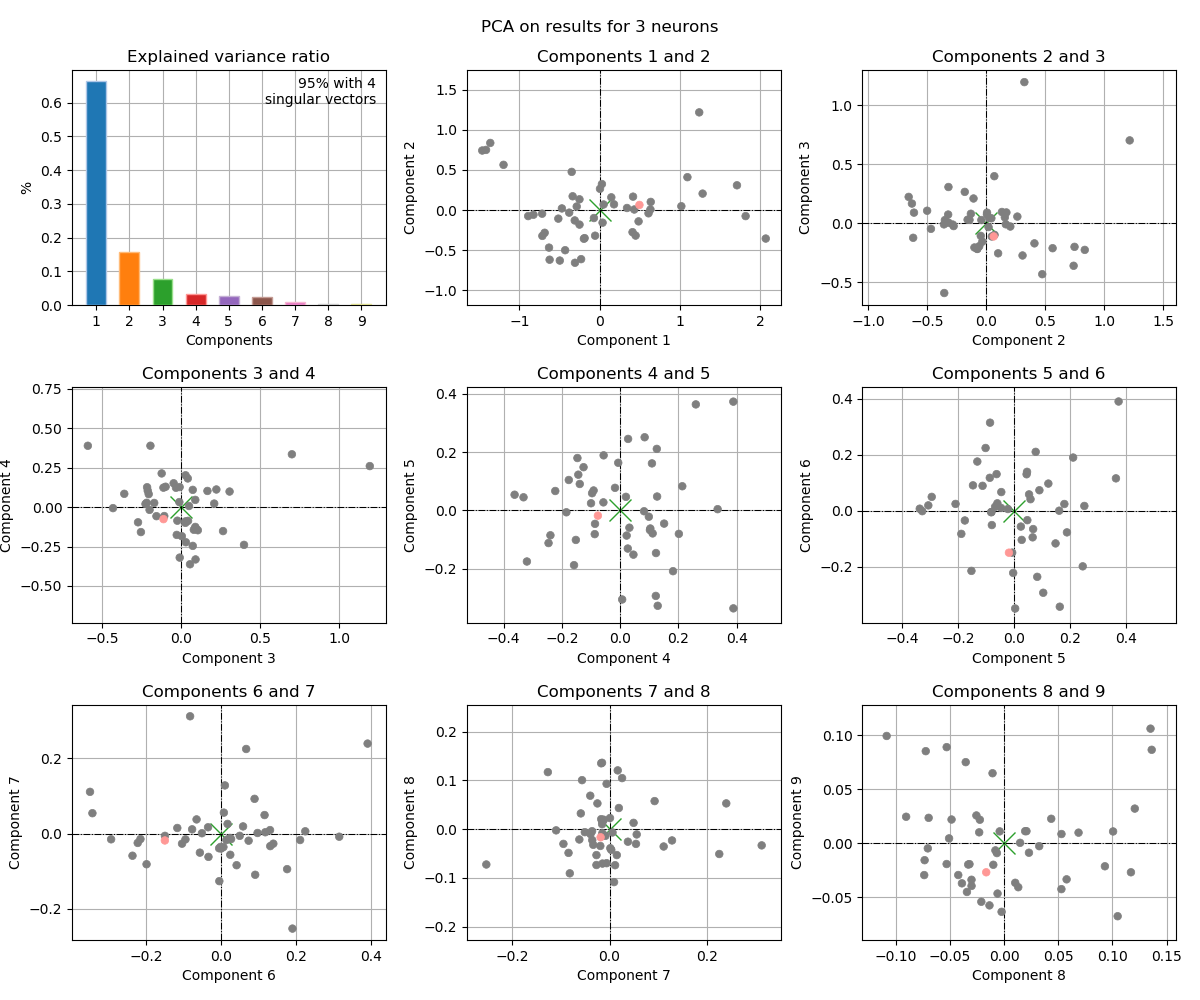

Data behind this chart, as committed beside it:
, 1c, 2c, 3c, 4c, 5c, 6c, 7c, 8c, 9c
0, -0.889, -0.07464, -0.2192, 0.02743, 0.2457, -0.1979, -0.08153, -0.09068, 0.02452
1, -0.469, 0.0207, -0.03364, 0.1226, -0.2935, 0.05015, -0.005956, -0.06986, 0.02352
2, -0.3467, 0.4759, -0.433, -0.006456, 0.1638, -0.342, 0.05433, -0.03026, -0.03371
3, -0.07003, -0.09886, -0.2066, 0.08228, -0.002683, -0.2214, -0.02484, 0.05281, -0.04236
4, -0.6834, -0.2825, -0.01239, 0.03192, -0.05914, 0.02717, -0.01452, -0.07064, -0.004693
5, -0.2496, -0.1807, 0.2647, -0.152, -0.1012, 0.2246, 0.006149, -0.006791, -0.009049
6, 0.486, -0.1406, 0.02706, 0.2018, -0.08035, -0.004165, -0.1266, 0.1171, -0.02679
7, 0.4108, -0.275, -0.02507, -0.0862, -0.04593, 0.01068, 0.1283, -0.02316, 0.01013
8, 1.019, 0.04801, -0.1132, 0.1232, -0.1462, 0.09131, -0.1096, -0.00246, -0.06334
9, 0.0378, -0.1566, 0.029, -0.2227, 0.06689, -0.09433, -0.01537, 0.1363, 0.0864
10, -0.2842, 0.04459, 0.04116, 0.1817, -0.2085, 0.02499, -0.05638, 0.1006, 0.01094
11, 0.3421, 0.02608, 0.04279, -0.08714, -0.08128, -0.004676, -0.03907, -0.01013, -0.01985
12, 0.4493, -0.3174, 0.003518, -0.1846, -0.006238, -0.1489, -0.005985, 0.09301, -0.02124
13, -0.3059, -0.6561, 0.2223, 0.1117, -0.07881, -0.05049, 0.0009847, 0.02283, -0.008722
14, -0.3781, -0.0319, -0.1575, -0.05743, 0.0278, -0.1034, -0.02685, -0.07359, -0.01562
15, 0.05071, 0.06967, 0.3976, -0.2393, -0.08522, 0.3151, -0.008296, -0.01366, -0.05739
16, -0.2296, -0.6111, 0.08881, -0.1256, 0.1486, -0.1161, 0.01496, -0.05321, 0.08885
17, 0.4325, 0.007251, 0.07269, -0.2458, -0.1119, 0.08963, 0.09257, 0.05762, -0.03331
18, -0.4285, -0.4997, 0.1049, -0.1466, 0.1801, 0.0247, -0.01169, 0.01933, 0.01118
19, -1.414, 0.7495, -0.2011, -0.01754, 0.07773, 0.2109, -0.01707, 0.1352, 0.1059
20, 0.6099, -0.04009, 0.02602, -0.09988, 0.02475, -0.05591, -0.05072, -0.006208, -0.04646
21, 1.712, 0.3089, -0.2743, -0.09625, 0.05925, 0.04183, -0.08414, -0.04871, 0.02197
22, -0.495, -0.6285, 0.1657, 0.1025, -0.06726, 0.01462, -0.01704, 0.02051, 0.0112
23, -0.1861, -0.3492, 0.02561, -0.09105, 0.06864, -0.06476, 0.03778, -0.02575, 0.0257
24, -1.196, 0.5638, -0.2127, 0.1038, -0.06191, 0.1314, -0.03334, -0.03215, -0.01927
25, -0.8229, -0.05781, -0.1957, 0.389, -0.3362, 0.007963, 0.0558, -0.01083, 0.06473
26, -0.335, 0.1721, 0.09024, -0.3317, 0.04527, 0.1308, 0.009349, -0.1087, 0.09918
27, 1.241, 1.217, 0.7011, 0.3349, 0.00446, -0.3484, 0.1112, -0.0356, 0.07498
28, -0.6292, -0.4673, -0.04848, 0.1511, -0.04513, 0.06731, 0.2253, -0.051, 0.00452
29, -0.7123, -0.3214, 0.07262, 0.1093, 0.1617, 0.0008024, -0.03952, 0.06865, 0.009836
30, 0.18, 0.07173, -0.09941, 0.1291, -0.3273, -0.000943, -0.03546, -0.02254, 0.02176
31, 0.1465, 0.1589, 0.04889, 0.00704, -0.3057, 0.01977, -0.0147, -0.008169, -0.006557
32, -1.361, 0.8364, -0.2269, 0.01998, 0.04683, 0.1396, -0.02682, -0.05324, -0.01916
33, 0.6377, 0.102, -0.2559, -0.1583, -0.1878, -0.08195, 0.3123, -0.03331, -0.01962
34, -0.1949, -0.3569, -0.01059, 0.127, 0.04788, -0.03307, -0.06194, -0.0212, -0.05404
35, -0.5135, -0.1065, 0.2087, 0.0224, -0.08615, 0.1182, 0.003618, -0.04251, -0.02933
36, 0.4172, 0.1674, -0.01002, -0.3201, -0.1753, -0.03419, 0.01687, 0.1206, 0.03206
37, 0.6337, 0.008162, 0.08864, 0.04574, -0.1517, -0.2142, -0.01456, 0.01464, 0.000437
38, 0.0296, 0.3243, 1.195, 0.26, 0.3643, 0.1162, 0.04937, 0.01294, -0.04059
39, 1.819, -0.07483, -0.2168, 0.126, 0.2115, 0.1906, -0.2529, -0.07253, 0.08514
40, -0.05527, -0.319, 0.306, 0.09865, -0.02149, 0.006737, -0.0358, -0.004239, 0.011
41, 1.094, 0.4098, -0.1717, 0.02637, -0.1307, 0.1763, -0.09461, -0.03022, -0.03939
42, -0.7151, -0.04502, -0.108, -0.0566, 0.1893, -0.0766, 0.0114, -0.07397, -0.02938
43, -0.2501, 0.1342, 0.09437, -0.1386, 0.09097, 0.07381, -0.01887, -0.03448, -0.04498
44, 2.07, -0.3545, -0.5925, 0.3888, 0.3737, 0.3906, 0.2396, 0.05287, 0.008565
45, -0.6219, -0.6179, -0.1244, 0.2135, 0.08319, -0.2353, -0.05891, 0.03232, -0.002675
46, 1.284, 0.2053, -0.02888, -0.1762, 0.1047, -0.2922, -0.01517, 0.01014, -0.0365
47, -1.461, 0.7419, -0.3615, 0.08425, 0.2514, 0.01774, 0.02578, 0.1048, -0.0674
48, -0.3089, -0.1289, 0.07935, -0.1436, 0.1229, 0.09762, 0.001638, -0.03912, -0.037
49, 0.005551, 0.2649, 0.05535, -0.3623, 0.05408, 0.05903, 0.01916, 0.04341, 0.02265
*, 0.4967, 0.06441, -0.1128, -0.07627, -0.01777, -0.1492, -0.01827, -0.01667, -0.02679
